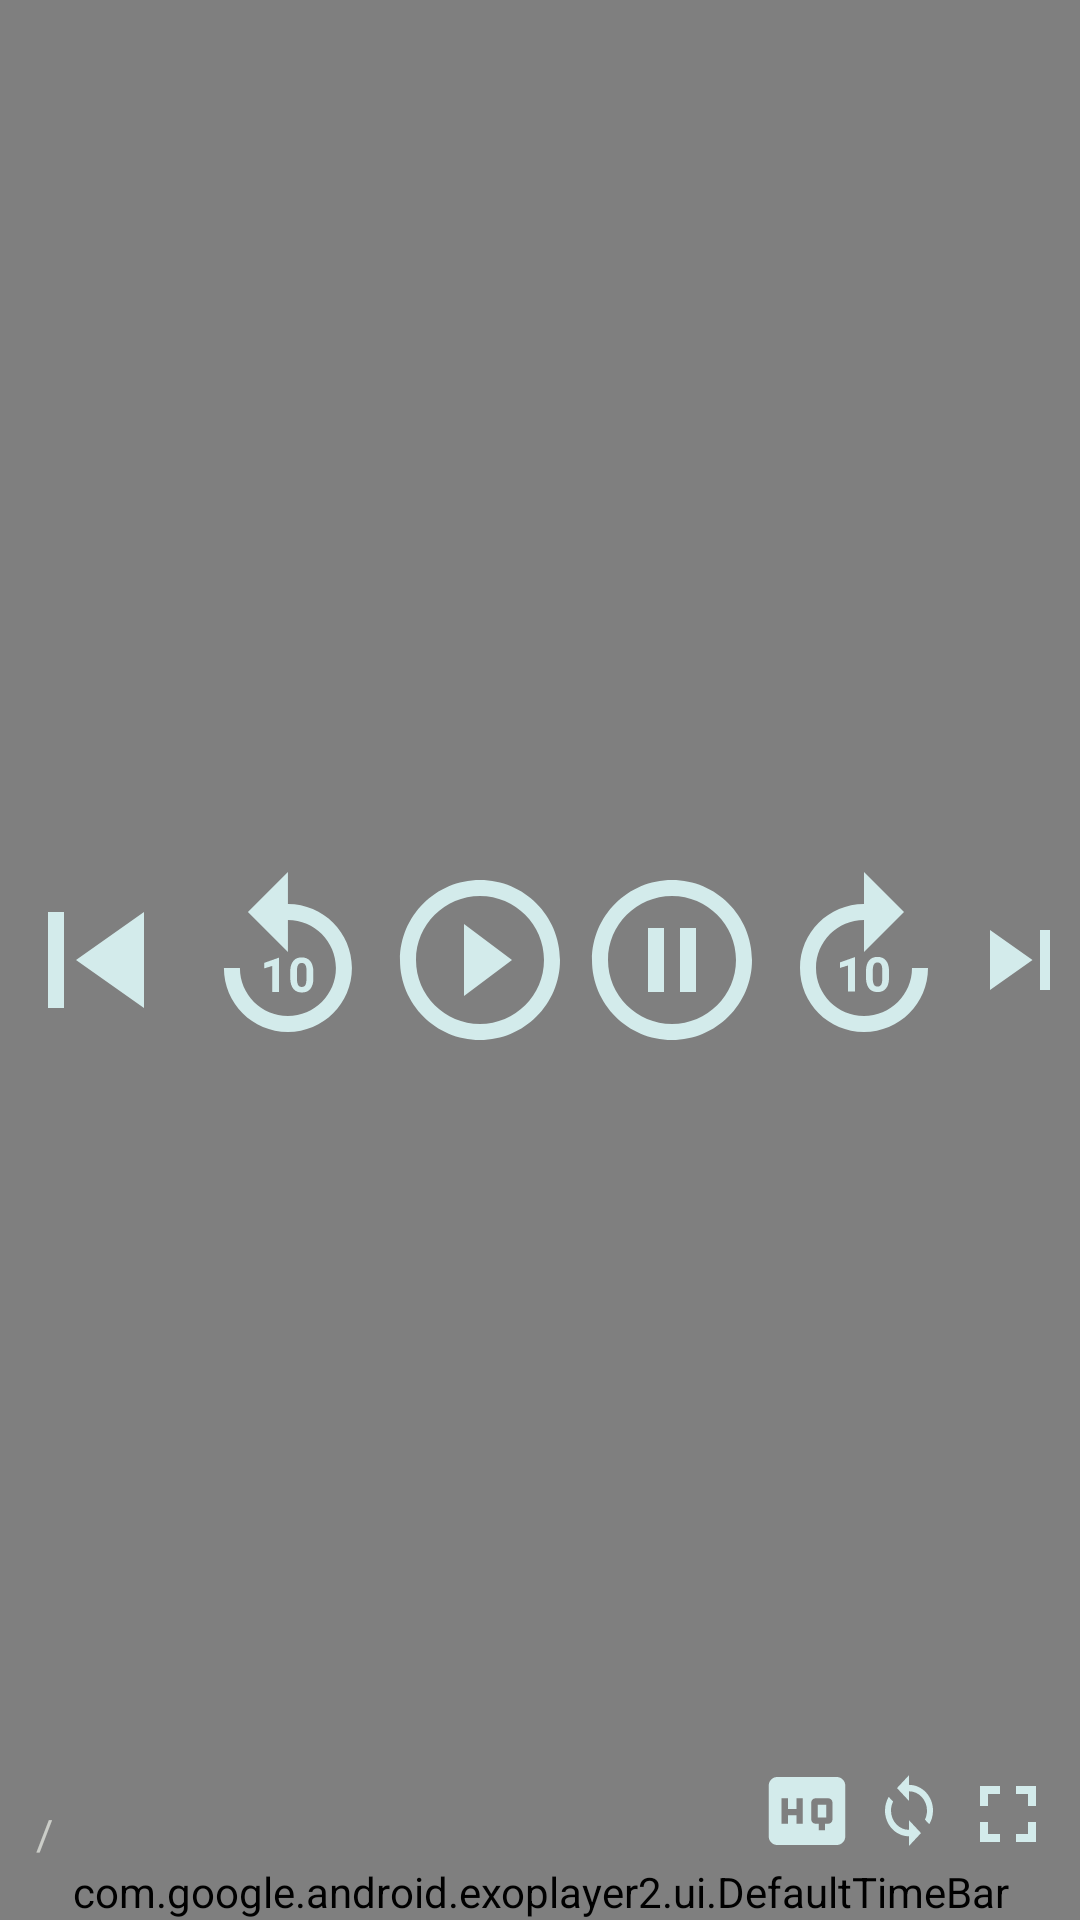

Layout XML and referenced resources for this Android screen:
<!-- AndroidManifest.xml: application theme Theme.ExoplayerApp -->
<!-- res/layout/custom_controller.xml -->
<?xml version="1.0" encoding="utf-8"?>
<RelativeLayout xmlns:android="http://schemas.android.com/apk/res/android"
    android:layout_width="match_parent"
    android:layout_height="match_parent"
    xmlns:app="http://schemas.android.com/apk/res-auto"
    android:background="#80000000">

    <LinearLayout
        android:layout_width="wrap_content"
        android:layout_height="wrap_content"
android:orientation="horizontal"
        android:layout_centerInParent="true">

        <ImageView
            android:layout_width="wrap_content"
            android:layout_height="wrap_content"
            android:id="@+id/previous"

            android:src="@drawable/ic_previous"/>
        <ImageView
            android:layout_width="wrap_content"
            android:layout_height="wrap_content"
            android:id="@+id/exo_rew"

            android:src="@drawable/ic_rewind"/>
    <ImageView
        android:layout_width="wrap_content"
        android:layout_height="wrap_content"
        android:id="@+id/exo_play"
        android:src="@drawable/ic_play"/>
    <ImageView
        android:layout_width="wrap_content"
        android:layout_height="wrap_content"
        android:id="@+id/exo_pause"
        android:src="@drawable/ic_pause"/>

    <ImageView
        android:layout_width="wrap_content"
        android:layout_height="wrap_content"
        android:id="@+id/exo_ffwd"

        android:src="@drawable/ic_ffd"/>
        <ImageView
            android:layout_width="wrap_content"
            android:layout_height="wrap_content"
            android:id="@+id/next"

            android:src="@drawable/ic_next"/>
    </LinearLayout>
    <LinearLayout
        android:layout_width="match_parent"
        android:layout_height="wrap_content"
        android:orientation="vertical"
        android:layout_alignParentBottom="true">
        <LinearLayout
            android:layout_width="match_parent"
            android:layout_height="wrap_content"
            android:orientation="horizontal"
            android:padding="8dp"
            android:gravity="bottom">

            <TextView
                android:layout_width="wrap_content"
                android:layout_height="wrap_content"
                android:id="@+id/exo_position"
                android:textColor="@android:color/white"/>
            <TextView
                android:layout_width="wrap_content"
                android:layout_height="wrap_content"
                android:text="/"
                android:textColor="#CBCDC8"
                android:layout_marginStart="4dp"
                android:layout_marginEnd="4dp"/>
            <TextView
                android:layout_width="0dp"
                android:layout_height="wrap_content"
                android:layout_weight="1"
                android:id="@+id/exo_duration"
                android:textColor="#CBCDC8"
                />

            <ImageView
                android:id="@+id/quality"
                android:layout_width="34dp"
                android:layout_height="34dp"
                android:layout_marginRight="5dp"
                android:src="@drawable/ic_quality_24" />

            <ImageView
                android:id="@+id/loop"
                android:layout_width="wrap_content"
                android:layout_height="wrap_content"
                android:layout_marginRight="5dp"
                android:src="@drawable/ic_loop" />

            <ImageView
                android:layout_width="wrap_content"
                android:layout_height="wrap_content"
                android:id="@+id/bt_fullscreen"
                android:src="@drawable/ic_fullscreen"/>


        </LinearLayout>

        <com.google.android.exoplayer2.ui.DefaultTimeBar
            android:layout_width="match_parent"
            android:layout_height="wrap_content"
            android:id="@+id/exo_progress"
            android:layout_marginTop="-8dp"
            app:unplayed_color="#45424E"
            app:buffered_color="#95989F"
            app:played_color="#FF0000"/>

    </LinearLayout>

</RelativeLayout>
<!-- resources referenced by this layout -->
<resources>
  <!-- drawable ic_fullscreen (drawable) -->
  <vector android:height="32dp" android:tint="#D3EBEB"
      android:viewportHeight="24" android:viewportWidth="24"
      android:width="32dp" xmlns:android="http://schemas.android.com/apk/res/android">
      <path android:fillColor="@android:color/white" android:pathData="M7,14L5,14v5h5v-2L7,17v-3zM5,10h2L7,7h3L10,5L5,5v5zM17,17h-3v2h5v-5h-2v3zM14,5v2h3v3h2L19,5h-5z"/>
  </vector>
  <!-- drawable ic_loop (drawable) -->
  <vector android:height="30dp" android:tint="#D3EBEB"
      android:viewportHeight="28" android:viewportWidth="24"
      android:width="24dp" xmlns:android="http://schemas.android.com/apk/res/android">
      <path android:fillColor="@android:color/white" android:pathData="M12,4L12,1L8,5l4,4L12,6c3.31,0 6,2.69 6,6 0,1.01 -0.25,1.97 -0.7,2.8l1.46,1.46C19.54,15.03 20,13.57 20,12c0,-4.42 -3.58,-8 -8,-8zM12,18c-3.31,0 -6,-2.69 -6,-6 0,-1.01 0.25,-1.97 0.7,-2.8L5.24,7.74C4.46,8.97 4,10.43 4,12c0,4.42 3.58,8 8,8v3l4,-4 -4,-4v3z"/>
  </vector>
  <!-- drawable ic_next (drawable) -->
  <vector android:height="64dp" android:tint="#D3EBEB"
      android:viewportHeight="24" android:viewportWidth="24"
      android:width="64dp" xmlns:android="http://schemas.android.com/apk/res/android">
      <path android:fillColor="@android:color/white" android:pathData="M6,18l8.5,-6L6,6v12zM16,6v12h2V6h-2z"/>
  </vector>
  <!-- drawable ic_pause (drawable) -->
  <vector android:height="64dp" android:tint="#D3EBEB"
      android:viewportHeight="24" android:viewportWidth="24"
      android:width="64dp" xmlns:android="http://schemas.android.com/apk/res/android">
      <path android:fillColor="@android:color/white" android:pathData="M9,16h2L11,8L9,8v8zM12,2C6.48,2 2,6.48 2,12s4.48,10 10,10 10,-4.48 10,-10S17.52,2 12,2zM12,20c-4.41,0 -8,-3.59 -8,-8s3.59,-8 8,-8 8,3.59 8,8 -3.59,8 -8,8zM13,16h2L15,8h-2v8z"/>
  </vector>
  <!-- drawable ic_play (drawable) -->
  <vector android:height="64dp" android:tint="#D3EBEB"
      android:viewportHeight="24" android:viewportWidth="24"
      android:width="64dp" xmlns:android="http://schemas.android.com/apk/res/android">
      <path android:fillColor="@android:color/white" android:pathData="M10,16.5l6,-4.5 -6,-4.5v9zM12,2C6.48,2 2,6.48 2,12s4.48,10 10,10 10,-4.48 10,-10S17.52,2 12,2zM12,20c-4.41,0 -8,-3.59 -8,-8s3.59,-8 8,-8 8,3.59 8,8 -3.59,8 -8,8z"/>
  </vector>
  <!-- drawable ic_previous (drawable) -->
  <vector android:height="64dp" android:tint="#D3EBEB"
      android:viewportHeight="24" android:viewportWidth="24"
      android:width="64dp" xmlns:android="http://schemas.android.com/apk/res/android">
      <path android:fillColor="@android:color/white" android:pathData="M6,6h2v12L6,18zM9.5,12l8.5,6L18,6z"/>
  </vector>
  <!-- drawable ic_quality_24 (drawable) -->
  <vector android:height="24dp" android:tint="#D3EBEB"
      android:viewportHeight="24" android:viewportWidth="24"
      android:width="24dp" xmlns:android="http://schemas.android.com/apk/res/android">
      <path android:fillColor="@android:color/white" android:pathData="M19,4L5,4c-1.11,0 -2,0.9 -2,2v12c0,1.1 0.89,2 2,2h14c1.1,0 2,-0.9 2,-2L21,6c0,-1.1 -0.9,-2 -2,-2zM11,15L9.5,15v-2h-2v2L6,15L6,9h1.5v2.5h2L9.5,9L11,9v6zM18,14c0,0.55 -0.45,1 -1,1h-0.75v1.5h-1.5L14.75,15L14,15c-0.55,0 -1,-0.45 -1,-1v-4c0,-0.55 0.45,-1 1,-1h3c0.55,0 1,0.45 1,1v4zM14.5,13.5h2v-3h-2v3z"/>
  </vector>
  <style name="Theme.ExoplayerApp" parent="Theme.MaterialComponents.DayNight.DarkActionBar">
          
          <item name="colorPrimary">@color/purple_500</item>
          <item name="colorPrimaryVariant">@color/purple_700</item>
          <item name="colorOnPrimary">@color/white</item>
          
          <item name="colorSecondary">@color/teal_200</item>
          <item name="colorSecondaryVariant">@color/teal_700</item>
          <item name="colorOnSecondary">@color/black</item>
          
          <item name="android:statusBarColor" tools:targetApi="l">?attr/colorPrimaryVariant</item>
          
      </style>
  <!-- not gathered from this repository: default colours our renderer supplied (Android Studio template values) -->
  <color name="purple_500">#FF6200EE</color>
  <color name="purple_700">#FF3700B3</color>
  <color name="teal_200">#FF03DAC5</color>
  <color name="teal_700">#FF018786</color>
  <color name="black">#FF000000</color>
  <color name="white">#FFFFFFFF</color>
</resources>
